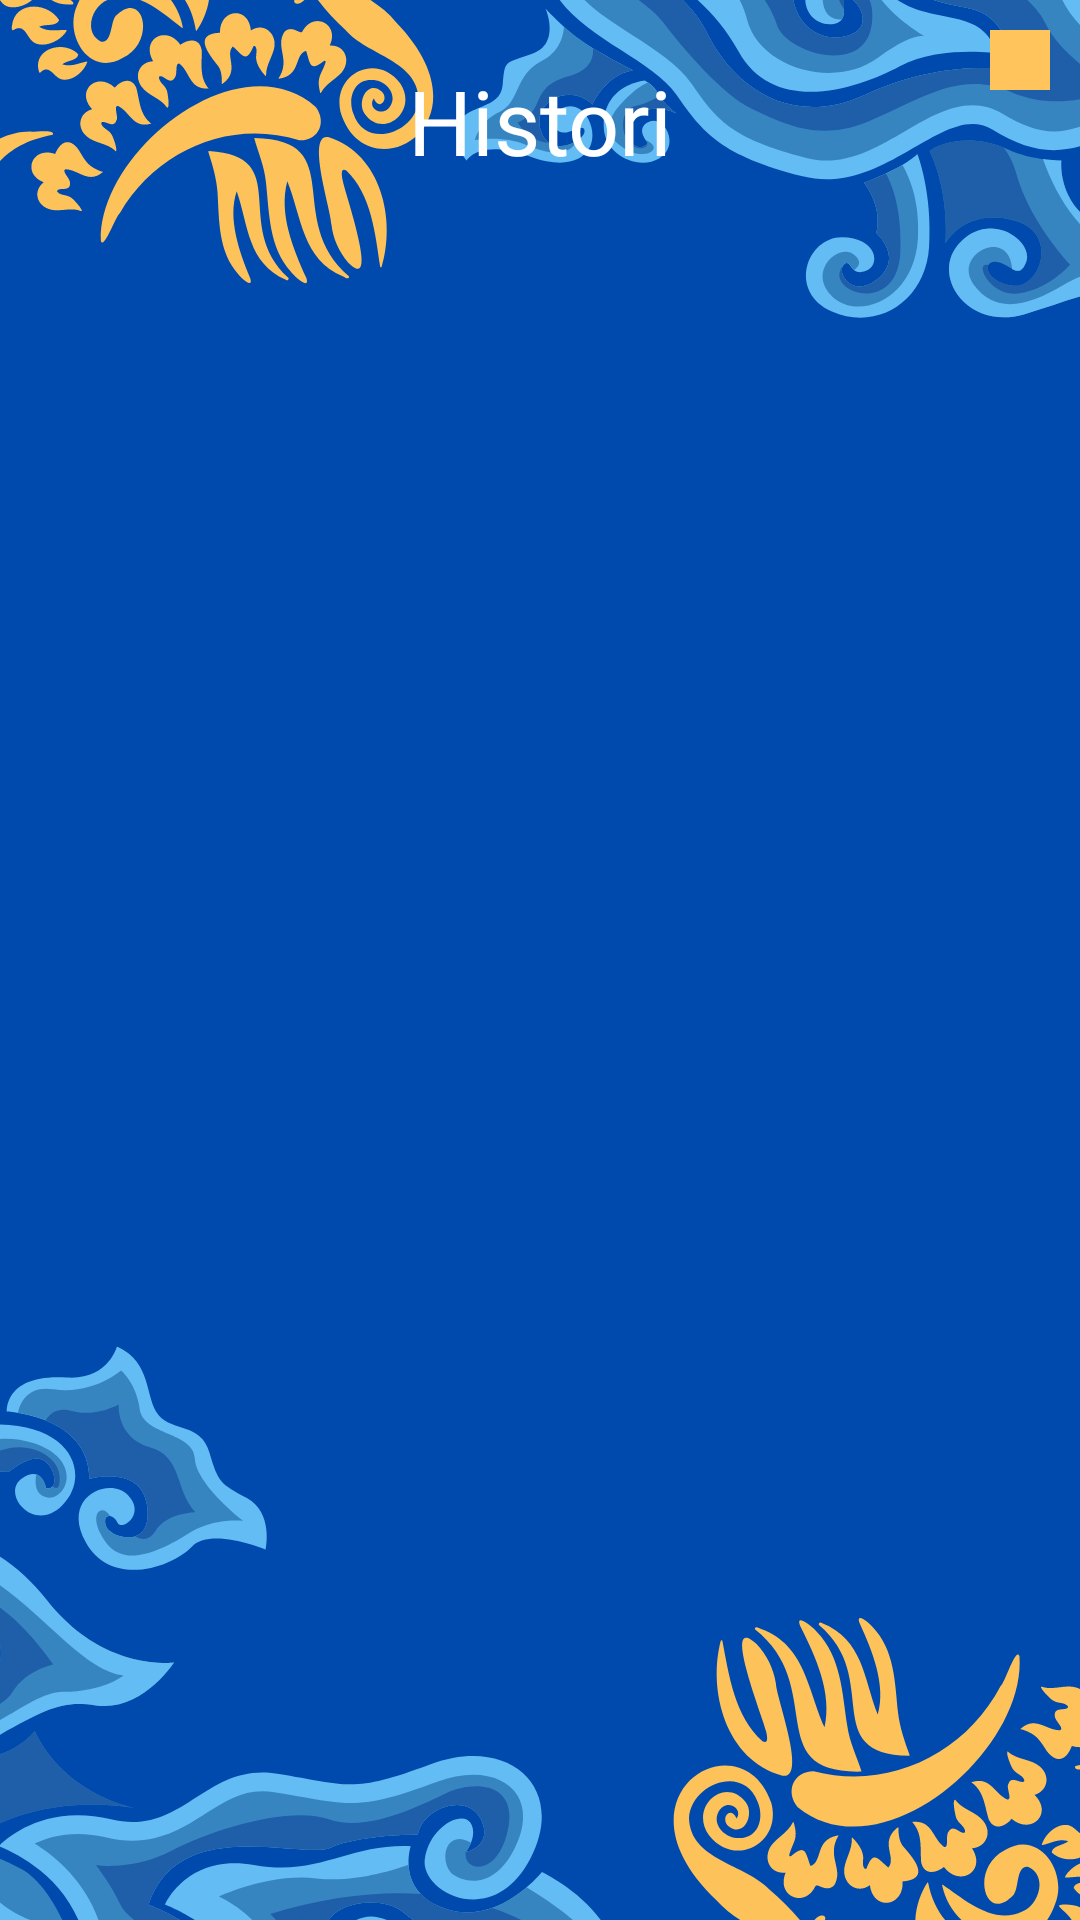

Here is an Android app screen rendered from its layout file. Give the layout XML and the strings, colors and styles it references.
<!-- AndroidManifest.xml: application theme Theme.FokusTeropong -->
<!-- res/layout/activity_history_utama.xml -->
<?xml version="1.0" encoding="utf-8"?>
<androidx.constraintlayout.widget.ConstraintLayout xmlns:android="http://schemas.android.com/apk/res/android"
    xmlns:app="http://schemas.android.com/apk/res-auto"
    xmlns:tools="http://schemas.android.com/tools"
    android:id="@+id/main"
    android:layout_width="match_parent"
    android:layout_height="match_parent"
    android:fitsSystemWindows="true"
    tools:context=".activities.HistoryUtama">

    <ImageView
        android:id="@+id/imageView"
        android:layout_width="match_parent"
        android:layout_height="match_parent"
        android:scaleType="centerCrop"
        android:src="@drawable/background"
        app:layout_constraintBottom_toBottomOf="parent"
        app:layout_constraintEnd_toEndOf="parent"
        app:layout_constraintHorizontal_bias="0.0"
        app:layout_constraintStart_toStartOf="parent"
        app:layout_constraintTop_toTopOf="parent"
        app:layout_constraintVertical_bias="1.0" />

    <TextView
        android:id="@+id/textView"
        android:layout_width="wrap_content"
        android:layout_height="wrap_content"
        android:fontFamily="@font/poppins_bold"
        android:text="@string/histori"
        android:textAlignment="center"
        android:textColor="@color/white"
        android:textSize="30sp"
        android:layout_marginTop="20dp"
        app:layout_constraintTop_toTopOf="parent"
        app:layout_constraintEnd_toEndOf="parent"
        app:layout_constraintStart_toStartOf="parent"
        app:layout_constraintBottom_toTopOf="@id/gridView"/>

    <GridView
        android:id="@+id/gridView"
        android:layout_width="250dp"
        android:layout_height="wrap_content"
        android:numColumns="1"
        android:columnWidth="100dp"
        android:verticalSpacing="10dp"
        android:stretchMode="columnWidth"
        android:gravity="center"
        android:paddingBottom="100dp"
        android:layout_marginBottom="10dp"
        app:layout_constraintTop_toBottomOf="@id/textView"
        app:layout_constraintEnd_toEndOf="parent"
        app:layout_constraintStart_toStartOf="parent"

        />

    <ImageButton
        android:id="@+id/resetHistoryBtn"
        android:layout_width="0dp"
        android:layout_height="wrap_content"
        android:layout_marginTop="10dp"
        android:background="@color/kuning"
        android:src="@drawable/baseline_delete_forever_24"
        android:padding="10dp"
        android:textSize="25sp"
        app:layout_constraintEnd_toEndOf="parent"
        app:layout_constraintTop_toTopOf="parent"
        android:layout_marginEnd="10dp"
        />


</androidx.constraintlayout.widget.ConstraintLayout>
<!-- resources referenced by this layout -->
<resources>
  <color name="kuning">#ffc45c</color>
  <color name="white">#FFFFFFFF</color>
  <!-- drawable background: png bitmap (drawable, 178410 bytes) -->
  <string name="histori">Histori</string>
  <style name="Theme.FokusTeropong" parent="Base.Theme.FokusTeropong" />
  <style name="Base.Theme.FokusTeropong" parent="Theme.Material3.DayNight.NoActionBar">
          
           <item name="colorPrimary">@color/kuning</item>
  
          <item name="colorPrimaryVariant">@color/kuning</item>
          <item name="colorSecondary">@color/kuning</item>
          <item name="colorSecondaryVariant">@color/kuning</item>
          <item name="colorAccent">@color/kuning</item>
  
      </style>
</resources>
